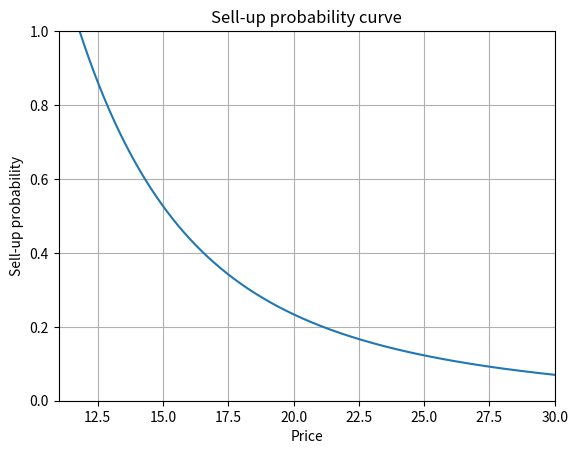

Reproduce this figure in Python.
#!/usr/bin/env python3
# -*- coding: utf-8 -*-
"""
Created on Mon Oct 18 10:22:10 2021

@author: christian
"""

import numpy as np
from matplotlib import pyplot as plt
# %matplotlib qt




def sell_up_probability(x: np.array) -> np.array:
    return 0.5 * np.exp(1.0 - 0.1 * xs) + np.exp(3.0 - 0.3 * xs)



if __name__ == "__main__":
    xs = np.arange(9, 30, step=0.01)
    ys = sell_up_probability(xs)
    plt.plot(xs, ys)
    plt.grid(True)
    plt.title("Sell-up probability curve")
    plt.xlabel("Price")
    plt.ylabel("Sell-up probability")
    plt.xlim(11, 30)
    plt.ylim(0, 1)
    plt.show()
